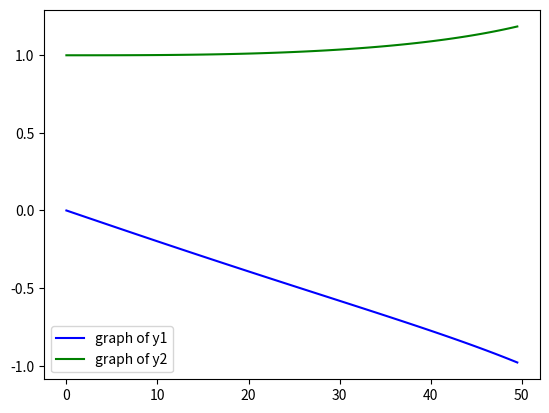

Reproduce this figure in Python.
import math
import matplotlib.pyplot as plt
import numpy as np
from numpy.linalg import inv

"""
State Space Formulation

"""


def dR(y1, y2, y1_new, y2_new, h):
    return  y1 + h*(0.01*y1_new**2 - 0.02*y2_new**3) - y1_new
    


def dJ(y1, y2, y1_new, y2_new, h):

    return  y2 + h*(0.01*(y1_new**2)*(y2_new**2)) - y2_new


def jacobian(y1, y2, y1_new, y2_new, h):

    J = np.ones([2, 2])
    d = 1e-9

    J[0, 0] = (dR(y1, y2, (y1_new+d), y2_new, h) -
               dR(y1, y2, y1_new, y2_new, h))/d
    J[0, 1] = (dR(y1, y2, y1_new, (y2_new+d), h) -
               dR(y1, y2, y1_new, y2_new, h))/d

    J[1, 0] = (dJ(y1, y2, (y1_new+d), y2_new, h) -
               dJ(y1, y2, y1_new, y2_new, h))/d
    J[1, 1] = (dJ(y1, y2, y1_new, (y2_new+d), h) -
               dJ(y1, y2, y1_new, y2_new, h))/d

    return J


def NewtRhap(y1, y2, y1_guess, y2_guess, h):

    S_old = np.ones([2, 1])
    S_old[0] = y1_guess
    S_old[1] = y2_guess

    F = np.ones([2, 1])

    error = 9e9
    tol = 1e-9
    aplha = 1


    while error > tol:

        J = jacobian(y1, y2, S_old[0], S_old[1], h)

        F[0] = dR(y1, y2, S_old[0], S_old[1], h)
        F[1] = dJ(y1, y2, S_old[0], S_old[1], h)

        S_new = S_old - aplha*(np.matmul(inv(J), F))

        error = np.max(np.abs(S_new - S_old))

        S_old = S_new

    return [S_new[0], S_new[1]]


def implicit_Euler(inty1, inty2, tspan, dt):

    t = np.arange(0, tspan, dt)
    y1 = np.zeros(len(t))
    y2 = np.zeros(len(t))

    y1[0] = inty1
    y2[0] = inty2

    y1_guess = 5
    y2_guess = 5

    for i in range(1, len(t)):

        y1[i], y2[i] = NewtRhap(
            y1[i-1], y2[i-1], y1_guess, y2_guess, dt)

        y1_guess = y1[i]
        y2_guess = y2[i]

    return [t, y1, y2]


t, y1, y2 = implicit_Euler(0, 1, 50, 0.5)

plt.plot(t, y1, 'b')
plt.plot(t, y2, 'g')
plt.legend(["graph of y1", "graph of y2"])
plt.show()
